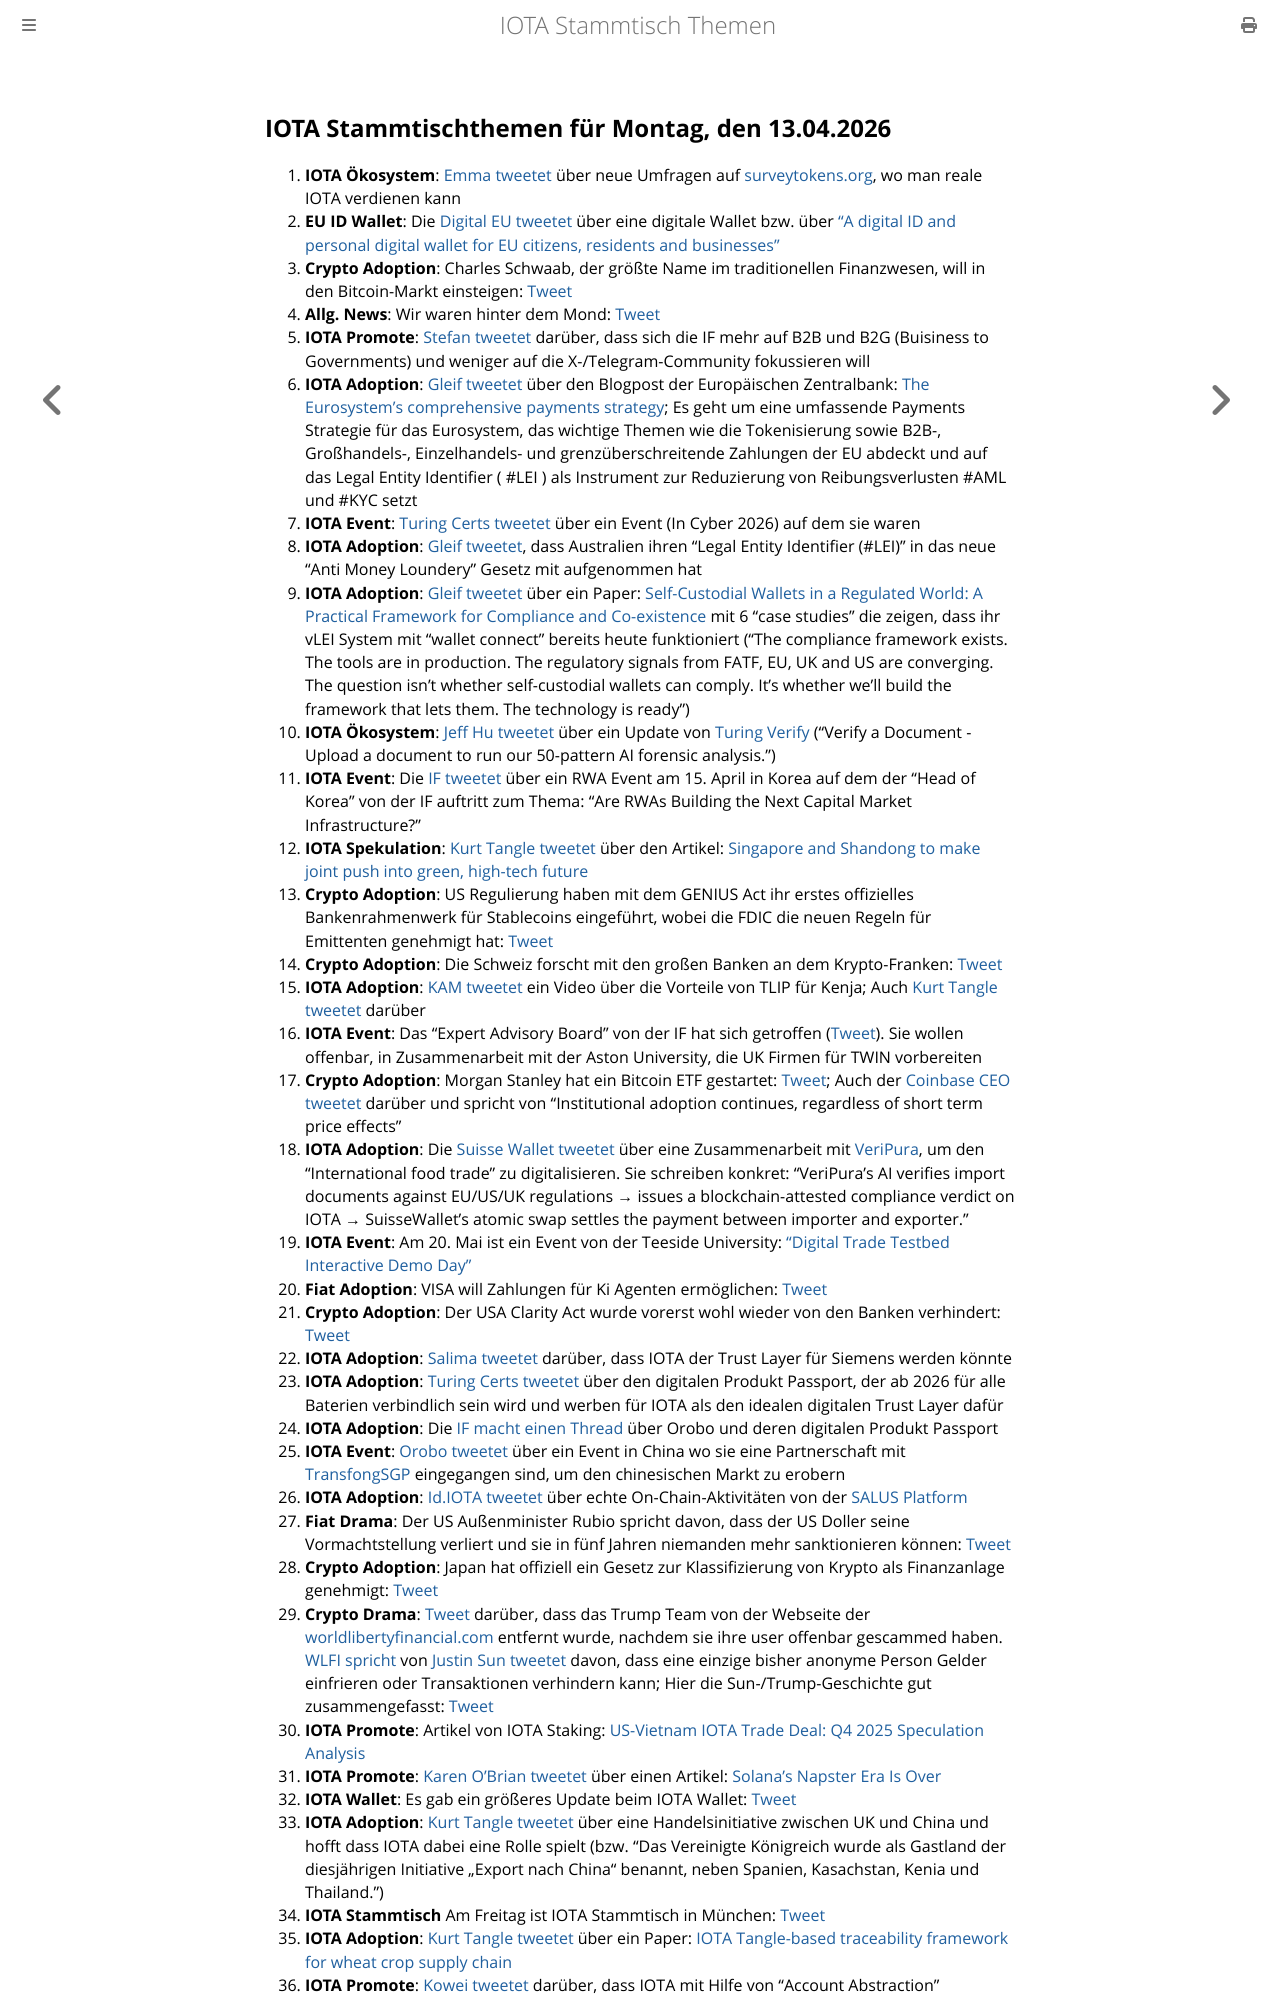

repository: iota-community/community-events · page: stammtisch/2026-04-13/index.html · generator: mdbook

## IOTA Stammtischthemen für Montag, den 13.04.2026

1. **IOTA Ökosystem**: [Emma tweetet](https://x.com/survey_tokens/status/2041250303144771771?s=20) über neue Umfragen auf [surveytokens.org](https://surveytokens.org/), wo man reale IOTA verdienen kann
2. **EU ID Wallet**: Die [Digital EU tweetet](https://x.com/DigitalEU/status/2041100854745506282?s=20) über eine digitale Wallet bzw. über ["A digital ID and personal digital wallet for EU citizens, residents and businesses"](https://ec.europa.eu/digital-building-blocks/sites/spaces/EUDIGITALIDENTITYWALLET/overview)
3. **Crypto Adoption**: Charles Schwaab, der größte Name im traditionellen Finanzwesen, will in den Bitcoin-Markt einsteigen: [Tweet](https://x.com/Greencandleit/status/2041244554519842993?s=20)
4. **Allg. News**: Wir waren hinter dem Mond: [Tweet](https://x.com/LensScientific/status/2041269977924424114?s=20)
5. **IOTA Promote**: [Stefan tweetet](https://x.com/iota_penguin/status/2041442252820500886?s=20) darüber, dass sich die IF mehr auf B2B und B2G (Buisiness to Governments) und weniger auf die X-/Telegram-Community fokussieren will
6. **IOTA Adoption**: [Gleif tweetet](https://x.com/GLEIF/status/2041440490806002005?s=20) über den Blogpost der Europäischen Zentralbank: [The Eurosystem’s comprehensive payments strategy](https://www.ecb.europa.eu/press/pubbydate/2026/html/ecb.eurosystemcomprehensivepaymentsstrategy202603.en.html); Es geht um eine umfassende Payments Strategie für das Eurosystem, das wichtige Themen wie die Tokenisierung sowie B2B-, Großhandels-, Einzelhandels- und grenzüberschreitende Zahlungen der EU abdeckt und auf das Legal Entity Identifier ( #LEI ) als Instrument zur Reduzierung von Reibungsverlusten #AML und #KYC setzt
7. **IOTA Event**: [Turing Certs tweetet](https://x.com/turing_certs/status/2041489450329583686?s=20) über ein Event (In Cyber 2026) auf dem sie waren
8. **IOTA Adoption**: [Gleif tweetet](https://x.com/GLEIF/status/2041782329014640704?s=20), dass Australien ihren "Legal Entity Identifier (#LEI)" in das neue "Anti Money Loundery" Gesetz mit aufgenommen hat
9. **IOTA Adoption**: [Gleif tweetet](https://x.com/GLEIF/status/2041822685353693519?s=20) über ein Paper: [Self-Custodial Wallets in a Regulated World: A Practical Framework for Compliance and Co-existence](https://share.hsforms.com/1zqn7OC9bTOGRH8WTSjziownxw6s) mit 6 "case studies" die zeigen, dass ihr vLEI System mit "wallet connect" bereits heute funktioniert ("The compliance framework exists. The tools are in production. The regulatory signals from FATF, EU, UK and US are converging. The question isn't whether self-custodial wallets can comply. It's whether we'll build the framework that lets them. The technology is ready")
10. **IOTA Ökosystem**: [Jeff Hu tweetet](https://x.com/thejeffhu/status/2041776339447886017?s=20) über ein Update von [Turing Verify](https://verify.turingcerts.com/wall) ("Verify a Document - Upload a document to run our 50-pattern AI forensic analysis.")
11. **IOTA Event**: Die [IF tweetet](https://x.com/iota/status/2041763086713946577?s=20) über ein RWA Event am 15. April in Korea auf dem der "Head of Korea" von der IF auftritt zum Thema: "Are RWAs Building the Next Capital Market Infrastructure?"
12. **IOTA Spekulation**: [Kurt Tangle tweetet](https://x.com/kurt_tangle/status/2041583364893733162?s=20) über den Artikel: [Singapore and Shandong to make joint push into green, high-tech future](https://www.britcham.org.sg/news/singapore-and-shandong-make-joint-push-green-high-tech-future)
13. **Crypto Adoption**: US Regulierung haben mit dem GENIUS Act ihr erstes offizielles Bankenrahmenwerk für Stablecoins eingeführt, wobei die FDIC die neuen Regeln für Emittenten genehmigt hat: [Tweet](https://x.com/BullTheoryio/status/2041752041685708920?s=20)
14. **Crypto Adoption**: Die Schweiz forscht mit den großen Banken an dem Krypto-Franken: [Tweet](https://x.com/MissCryptoGER/status/2041777315147837659?s=20)
15. **IOTA Adoption**: [KAM tweetet](https://x.com/KAM_Kenya/status/2041764361945899356?s=20) ein Video über die Vorteile von TLIP für Kenja; Auch [Kurt Tangle tweetet](https://x.com/kurt_tangle/status/2041813889684210150?s=20) darüber
16. **IOTA Event**: Das "Expert Advisory Board" von der IF hat sich getroffen ([Tweet](https://x.com/iota/status/2041908932734496958?s=20)). Sie wollen offenbar, in Zusammenarbeit mit der Aston University, die UK Firmen für TWIN vorbereiten
17. **Crypto Adoption**: Morgan Stanley hat ein Bitcoin ETF gestartet: [Tweet](https://x.com/FurkanCCTV/status/2041886135152943448?s=20); Auch der [Coinbase CEO tweetet](https://x.com/brian_armstrong/status/2042140934259790033?s=20) darüber und spricht von "Institutional adoption continues, regardless of short term price effects"
18. **IOTA Adoption**: Die [Suisse Wallet tweetet](https://x.com/SuisseWallet/status/2041909402928578612?s=20) über eine Zusammenarbeit mit [VeriPura](https://x.com/VeriPura), um den "International food trade" zu digitalisieren. Sie schreiben konkret: "VeriPura's AI verifies import documents against EU/US/UK regulations → issues a blockchain-attested compliance verdict on IOTA → SuisseWallet's atomic swap settles the payment between importer and exporter."
19. **IOTA Event**: Am 20. Mai ist ein Event von der Teeside University: ["Digital Trade Testbed Interactive Demo Day"](https://www.tees.ac.uk/sections/business/business_events_details.cfm?event_id=15156)
20. **Fiat Adoption**: VISA will Zahlungen für Ki Agenten ermöglichen: [Tweet](https://x.com/Cointelegraph/status/2042044843468235157?s=20)
21. **Crypto Adoption**: Der USA Clarity Act wurde vorerst wohl wieder von den Banken verhindert: [Tweet](https://x.com/Inj_pumping/status/2042193252405637382?s=20)
22. **IOTA Adoption**: [Salima tweetet](https://x.com/Salimasbegum/status/2042206043774537985?s=20) darüber, dass IOTA der Trust Layer für Siemens werden könnte
23. **IOTA Adoption**: [Turing Certs tweetet](https://x.com/turing_certs/status/2042225116973863292?s=20) über den digitalen Produkt Passport, der ab 2026 für alle Baterien verbindlich sein wird und werben für IOTA als den idealen digitalen Trust Layer dafür
24. **IOTA Adoption**: Die [IF macht einen Thread](https://x.com/iota/status/2042226023324954777?s=20) über Orobo und deren digitalen Produkt Passport
25. **IOTA Event**: [Orobo tweetet](https://x.com/HelloOrobo/status/2043175626530853057?s=20) über ein Event in China wo sie eine Partnerschaft mit [TransfongSGP](https://x.com/TransfongSGP) eingegangen sind, um den chinesischen Markt zu erobern
26. **IOTA Adoption**: [Id.IOTA tweetet](https://x.com/id_iota/status/2042322338092343624?s=20) über echte On-Chain-Aktivitäten von der [SALUS Platform](https://x.com/salusplatform)
27. **Fiat Drama**: Der US Außenminister Rubio spricht davon, dass der US Doller seine Vormachtstellung verliert und sie in fünf Jahren niemanden mehr sanktionieren können: [Tweet](https://x.com/BitcoinSapiens/status/2042272072672690347?s=20)
28. **Crypto Adoption**: Japan hat offiziell ein Gesetz zur Klassifizierung von Krypto als Finanzanlage genehmigt: [Tweet](https://x.com/AshCrypto/status/2042493976658518077?s=20)
29. **Crypto Drama**: [Tweet](https://x.com/hmmxavier/status/2042675158075179106?s=20) darüber, dass das Trump Team von der Webseite der [worldlibertyfinancial.com](https://worldlibertyfinancial.com/about) entfernt wurde, nachdem sie ihre user offenbar gescammed haben. [WLFI spricht](https://x.com/worldlibertyfi/status/2042366923497697472?s=20) von [Justin Sun tweetet](https://x.com/justinsuntron/status/2043578233023774723?s=20) davon, dass eine einzige bisher anonyme Person Gelder einfrieren oder Transaktionen verhindern kann; Hier die Sun-/Trump-Geschichte gut zusammengefasst: [Tweet](https://x.com/Jeremybtc/status/2043371581876158514?s=20)
30. **IOTA Promote**: Artikel von IOTA Staking: [US-Vietnam IOTA Trade Deal: Q4 2025 Speculation Analysis](https://www.iotastaking.com/blog/posts/us-vietnam-iota-trade-speculation-q4-2025/)
31. **IOTA Promote**: [Karen O'Brian tweetet](https://x.com/bondjanebond/status/2043321765598826769?s=20) über einen Artikel: [Solana's Napster Era Is Over](https://x.com/buffalu__/status/2042968904394211454?s=20)
32. **IOTA Wallet**: Es gab ein größeres Update beim IOTA Wallet: [Tweet](https://x.com/whatmicha/status/2043360545126945224?s=20)
33. **IOTA Adoption**: [Kurt Tangle tweetet](https://x.com/kurt_tangle/status/2043421249007714684?s=20) über eine Handelsinitiative zwischen UK und China und hofft dass IOTA dabei eine Rolle spielt (bzw. "Das Vereinigte Königreich wurde als Gastland der diesjährigen Initiative „Export nach China“ benannt, neben Spanien, Kasachstan, Kenia und Thailand.")
34. **IOTA Stammtisch** Am Freitag ist IOTA Stammtisch in München: [Tweet](https://x.com/IotaMunchen/status/2043554291344928870?s=20)
35. **IOTA Adoption**: [Kurt Tangle tweetet](https://x.com/kurt_tangle/status/2043620840344866896?s=20)
